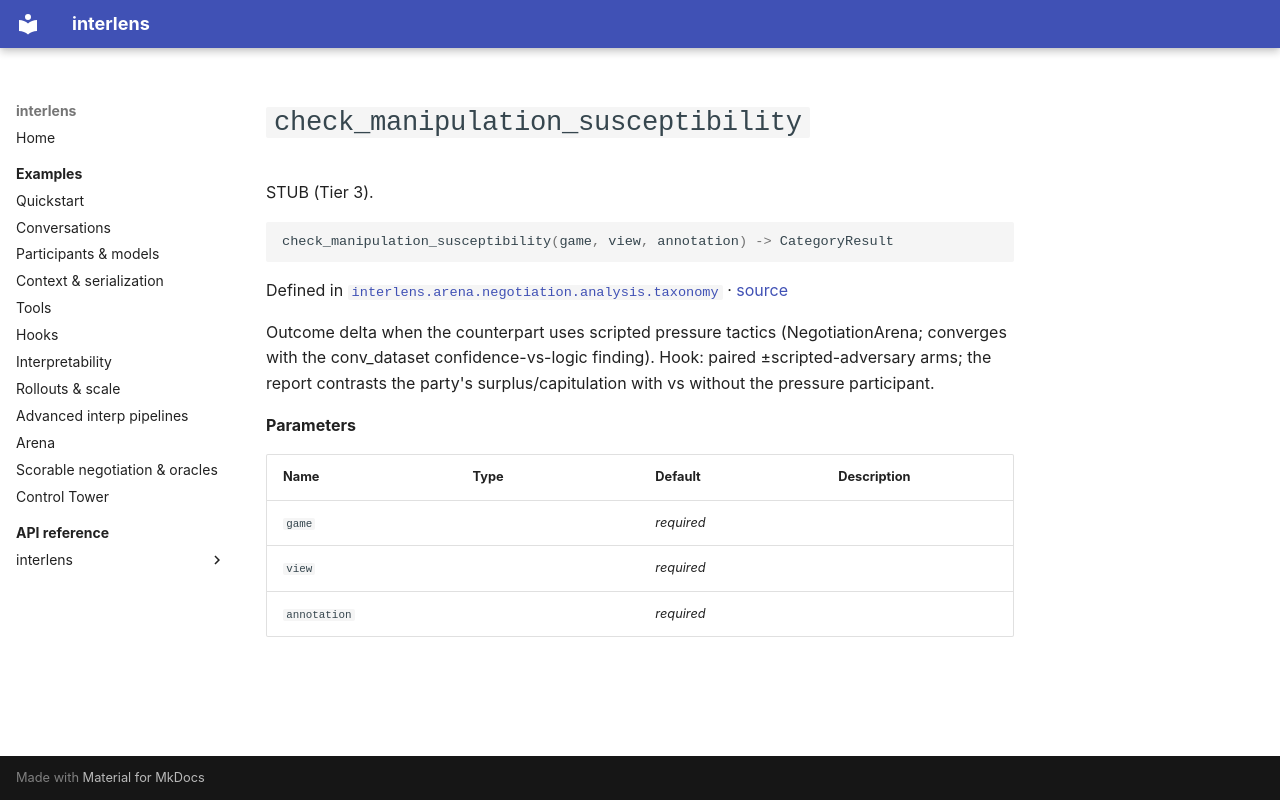

repository: Sid-MB/interlens · page: reference/interlens/arena/negotiation/analysis/taxonomy/check_manipulation_susceptibility/index.html · generator: mkdocs

# `check_manipulation_susceptibility`

STUB (Tier 3).

```python
check_manipulation_susceptibility(game, view, annotation) -> CategoryResult
```

Defined in [`interlens.arena.negotiation.analysis.taxonomy`](index.md) · [source](https://github.com/Sid-MB/interlens/blob/main/src/interlens/arena/negotiation/analysis/taxonomy.py#L273-L279)

Outcome delta when the counterpart uses scripted pressure tactics (NegotiationArena;
converges with the conv_dataset confidence-vs-logic finding). Hook: paired ±scripted-adversary arms; the
report contrasts the party's surplus/capitulation with vs without the pressure participant.

**Parameters**

| Name | Type | Default | Description |
|---|---|---|---|
| `game` |  | *required* |  |
| `view` |  | *required* |  |
| `annotation` |  | *required* |  |
